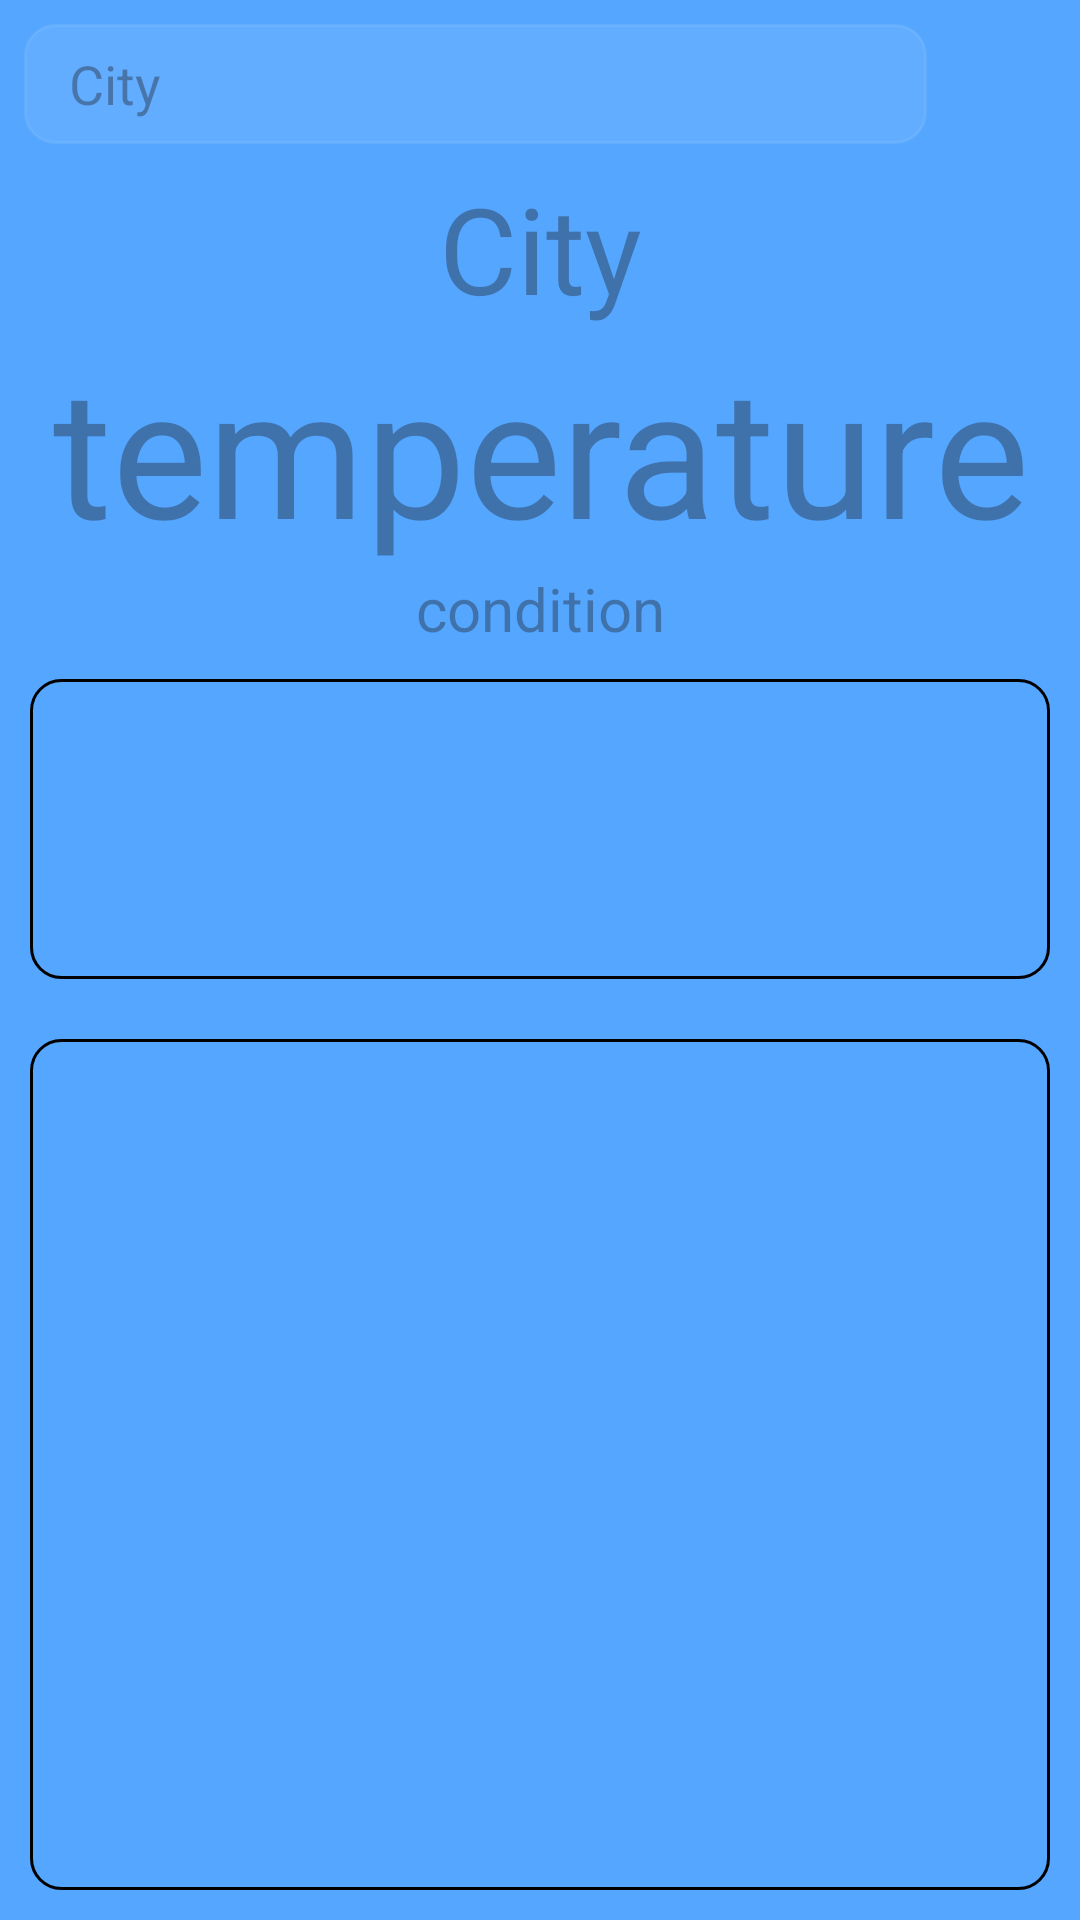

Android layout source for this screen:
<!-- AndroidManifest.xml: application theme Theme.ServiceS -->
<!-- res/layout/activity_main.xml -->
<?xml version="1.0" encoding="utf-8"?>
<LinearLayout xmlns:android="http://schemas.android.com/apk/res/android"
    xmlns:app="http://schemas.android.com/apk/res-auto"
    xmlns:tools="http://schemas.android.com/tools"
    android:layout_width="match_parent"
    android:layout_height="match_parent"
    android:orientation="vertical"
    tools:context=".MainActivity"
    android:background="@color/blue">



    <LinearLayout
        android:layout_width="match_parent"
        android:layout_height="40dp"
        android:orientation="horizontal"
        android:layout_gravity="center_horizontal"
        android:layout_margin="8dp">

        <EditText
            android:inputType="text"
            android:id="@+id/CityED"
            android:layout_width="match_parent"
            android:layout_height="match_parent"
            android:hint="City"
            android:paddingStart="15dp"
            android:background="@drawable/custom_edittext"
            android:layout_weight="1">

        </EditText>


        <ImageButton
            android:id="@+id/go"
            android:layout_width="match_parent"
            android:layout_height="match_parent"
            android:src="@drawable/baseline_search_24"
            app:cornerRadius="5dp"
            android:layout_weight="7"
            android:background="@drawable/custom_search"
            >

        </ImageButton>


    </LinearLayout>



    <LinearLayout
        android:layout_width="match_parent"
        android:layout_height="match_parent"
        android:orientation="vertical"
        android:layout_gravity="center">

        <TextView
            android:id="@+id/CityTW"
            android:hint="City"
            android:textColor="@color/white"
            android:gravity="center"
            android:layout_width="match_parent"
            android:layout_height="wrap_content"
            android:textStyle="normal"
            android:textSize="40sp"/>

        <TextView
            android:id="@+id/temperature"
            android:hint="temperature"
            android:gravity="center"
            android:layout_width="match_parent"
            android:layout_height="wrap_content"
            android:textColor="@color/white"
            android:textStyle="normal"
            android:textSize="60sp"/>

        <TextView
            android:id="@+id/conditionTW"
            android:hint="condition"
            android:textColor="@color/white"
            android:gravity="center"
            android:layout_width="match_parent"
            android:layout_height="wrap_content"
            android:textStyle="normal"
            android:textSize="20sp"/>

        <LinearLayout
            android:layout_width="match_parent"
            android:layout_height="100dp"
            android:background="@drawable/custom_hours"
            android:layout_margin="10dp">

        </LinearLayout>
        <LinearLayout
            android:layout_width="match_parent"
            android:layout_height="match_parent"
            android:background="@drawable/custom_hours"
            android:layout_margin="10dp">

        </LinearLayout>

    </LinearLayout>




</LinearLayout>
<!-- resources referenced by this layout -->
<resources>
  <color name="blue">#55A6FF</color>
  <color name="white">#FFFFFFFF</color>
  <!-- drawable custom_edittext (drawable) -->
  <?xml version="1.0" encoding="utf-8"?>
  <shape xmlns:android="http://schemas.android.com/apk/res/android"
      android:shape="rectangle">
  
      <stroke
          android:width="1dp"
          android:color="#14FFFFFF">
      </stroke>
  
  
      <corners
          android:radius="10dp">
      </corners>
  
      <solid
          android:color="#14FFFFFF">
  
      </solid>
  
  </shape>
  <!-- drawable custom_hours (drawable) -->
  <?xml version="1.0" encoding="utf-8"?>
  <shape xmlns:android="http://schemas.android.com/apk/res/android"
      android:shape="rectangle">
  
      <stroke
          android:width="1dp"
          android:color="@color/black">
      </stroke>
  
      <corners
          android:radius="10dp">
      </corners>
  
  </shape>
  <!-- drawable custom_search (drawable) -->
  <?xml version="1.0" encoding="utf-8"?>
  <shape xmlns:android="http://schemas.android.com/apk/res/android"
      android:shape="rectangle">
  
  
      <corners
          android:radius="5dp">
      </corners>
  
  </shape>
  <style name="Theme.ServiceS" parent="Base.Theme.ServiceS" />
  <color name="black">#FF000000</color>
  <style name="Base.Theme.ServiceS" parent="Theme.Material3.DayNight.NoActionBar">
          
          
      </style>
</resources>
